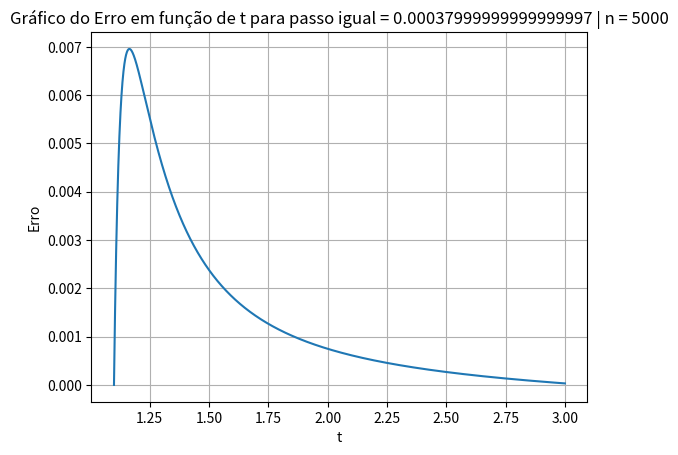

The matplotlib source for this figure:
# EP2 - MAP3122 - Métodos Numéricos e Aplicações

########### Exercício 2.1 ##############
####### Teste Euler Explícito ##########

# [redacted]
# [redacted]

import numpy as np
import math
import matplotlib.pyplot as plt

print()
print("MAP3122 - EP2")
print("Exercício 1.2 - Teste de Euler Implícito")
print()

n = 5000
h = (3 - 1.1) / n
x = -8.79

ts = []
for k in range(n + 1):
    ts.append(1.1 + k * h)


def F(t, x):
    return 2 * t + (x - t ** 2) ** 2


def G(t1, x1, x):
    return x1 - h * F(t1, x1) - x


def J(t, x):
    return 1 - 2 * h * (x - t ** 2)


xFinalEulerImplícito = [x]
x1 = x
for t in ts[1:]:
    x = x1
    for iteration in range(7):
        x1 = x1 - J(t, x1) ** -1 * G(t, x1, x)
    xFinalEulerImplícito.append(x1)


xFinalExplicito = []
# Cálculo da Solução Explicita
for t in ts:
    xFinalExplicito.append(t ** 2 + 1 / (1 - t))

Erro = []
# Cálculo do Erro
for k in range(n + 1):
    Erro.append(abs(xFinalExplicito[k] - xFinalEulerImplícito[k]))


# Plot do Gráfico
plt.title("Gráfico do Erro em função de t para passo igual = %s | n = %s" % (h, n))
plt.ylabel("Erro")
plt.xlabel("t")
plt.grid()
plt.plot(ts, Erro)
plt.show()

print("O programa foi executado com sucesso para n = 5000 e os gráficos exibidos")
print()
